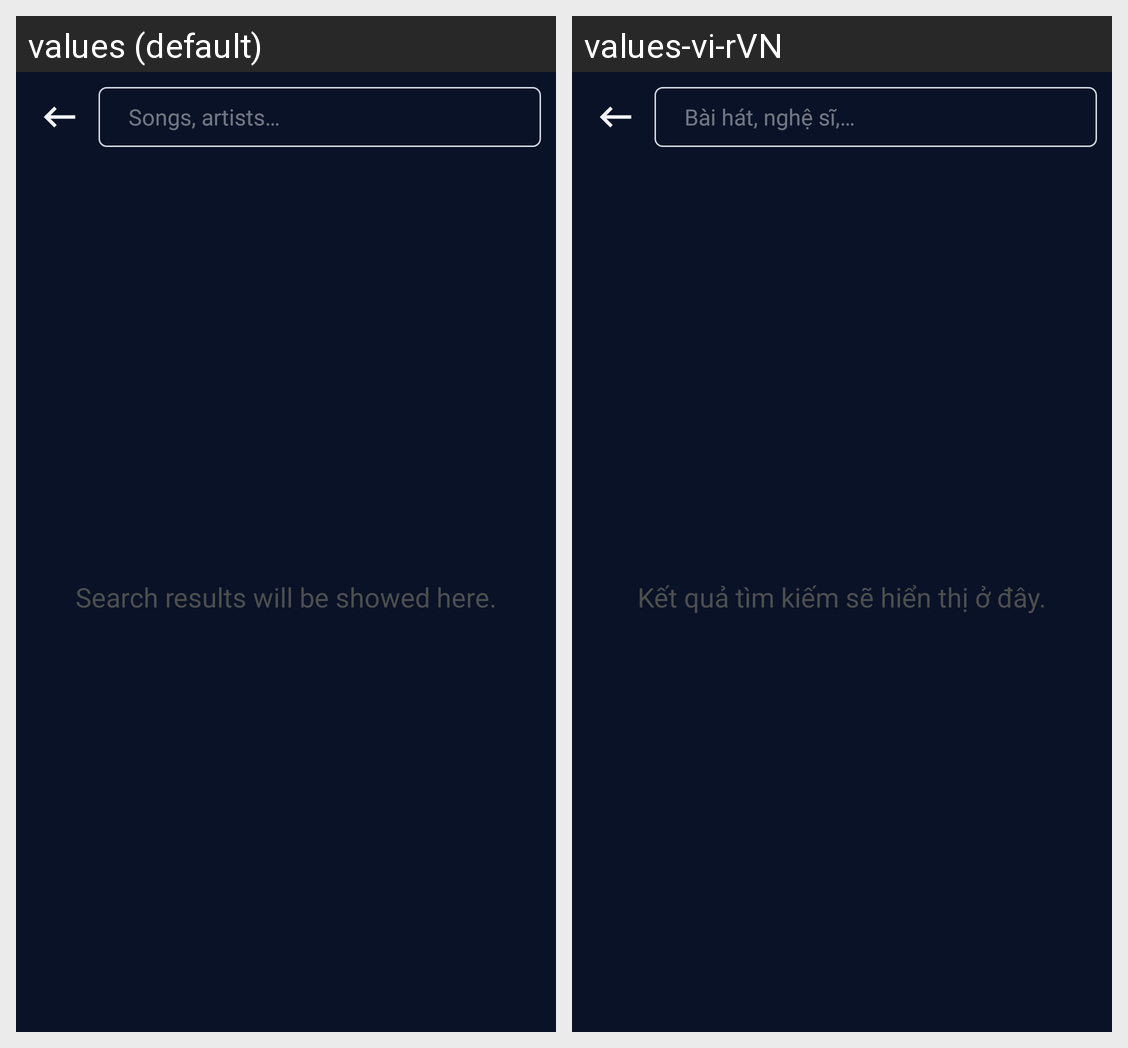

This grid shows one Android layout under two languages. Give, for every string resource on the screen, its name, the default text and each shown locale's text.
Android screen res/layout/activity_search.xml rendered under 2 locales, left to right: values (default), values-vi-rVN. Device: Nexus 5 (rendered at 1080×1920; each locale shown at half size, 540×960, under a caption strip naming it); theme Theme.IMusic.
Strings drawn on this screen, with the default value and each locale's value (text and hints the layout hard-codes, and strings that could not be matched under every locale, appear in the picture but are not listed):

etHint1
  values: Songs, artists…
  values-vi-rVN: Bài hát, nghệ sĩ,…

tvSearchHint
  values: Search results will be showed here.
  values-vi-rVN: Kết quả tìm kiếm sẽ hiển thị ở đây.
